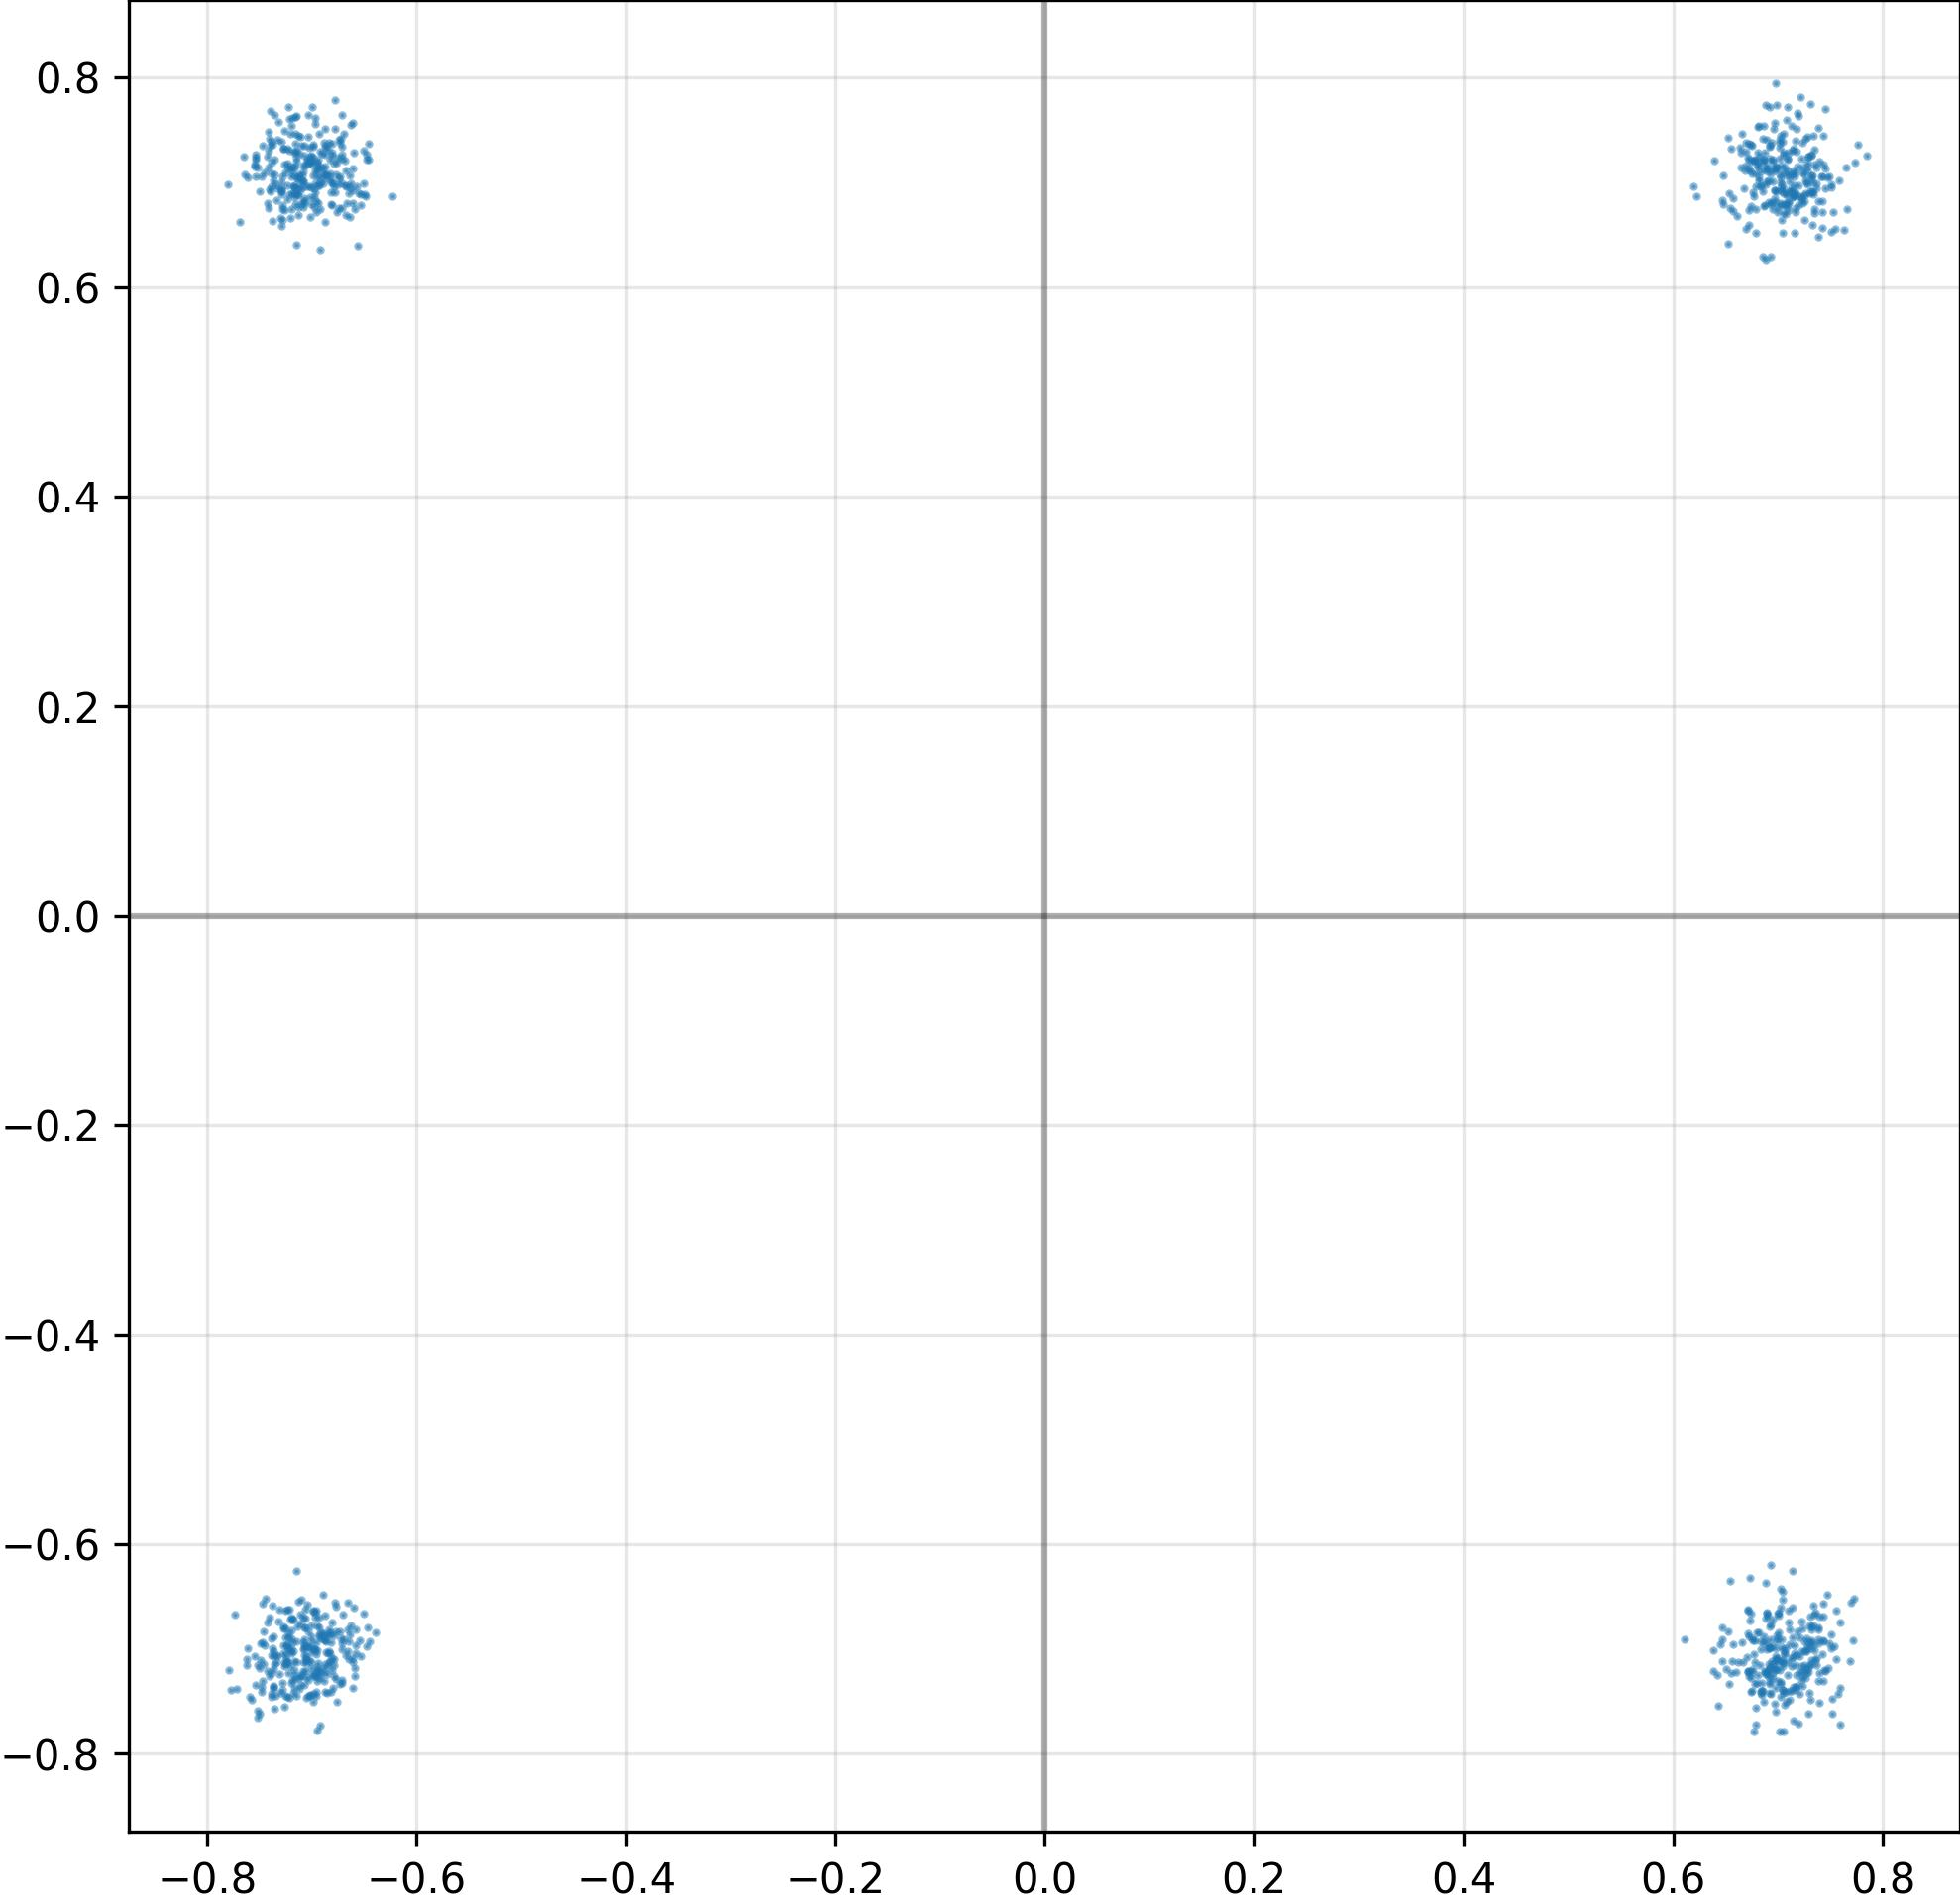

Source data for this figure (header and first rows):
I, Q
6.989277005195617676e-01, 7.141684293746948242e-01
7.055144309997558594e-01, 7.094663381576538086e-01
-7.472243905067443848e-01, 7.347867488861083984e-01
7.100871801376342773e-01, 6.817049384117126465e-01
-7.306619286537170410e-01, -7.238500714302062988e-01
7.126148939132690430e-01, 7.076306939125061035e-01
7.207772135734558105e-01, 6.863814592361450195e-01
7.471312880516052246e-01, 7.051432728767395020e-01
-7.248276472091674805e-01, -6.808899641036987305e-01
-7.336063385009765625e-01, -7.124567031860351562e-01
-7.006719708442687988e-01, -6.879659891128540039e-01
-6.977653503417968750e-01, -6.998937129974365234e-01
-7.069775462150573730e-01, -6.908947825431823730e-01
7.382566928863525391e-01, -6.908233165740966797e-01
7.042789459228515625e-01, -7.165722846984863281e-01
-7.183077335357666016e-01, -6.935318708419799805e-01
-7.017896175384521484e-01, 7.198307514190673828e-01
6.811705827713012695e-01, 7.528863549232482910e-01
-6.846078634262084961e-01, 7.312037944793701172e-01
7.022333741188049316e-01, -6.601648330688476562e-01
6.694932579994201660e-01, 6.550775170326232910e-01
6.784024834632873535e-01, 7.207909226417541504e-01
6.923067569732666016e-01, -7.316740155220031738e-01
-6.810165643692016602e-01, 7.251899838447570801e-01
-6.891183853149414062e-01, -7.178814411163330078e-01
-6.952114701271057129e-01, 7.190595269203186035e-01
-7.274312376976013184e-01, -6.965422034263610840e-01
-6.765841841697692871e-01, -7.282730340957641602e-01
-7.074839472770690918e-01, 7.251499295234680176e-01
-7.049851417541503906e-01, -7.131440043449401855e-01
-7.360745668411254883e-01, 7.023636102676391602e-01
-7.424427866935729980e-01, -7.215490937232971191e-01
-7.173106670379638672e-01, -7.421145439147949219e-01
6.223037838935852051e-01, 6.864451766014099121e-01
6.887088418006896973e-01, 6.265747547149658203e-01
-6.747216582298278809e-01, 7.232249975204467773e-01
-6.946977376937866211e-01, -7.009338736534118652e-01
7.274827957153320312e-01, -6.902320384979248047e-01
-6.804959774017333984e-01, 6.781422495841979980e-01
-6.709492802619934082e-01, 7.337220907211303711e-01
7.192920446395874023e-01, 6.785492897033691406e-01
7.038133740425109863e-01, 6.785673499107360840e-01
-6.638308167457580566e-01, 7.068483233451843262e-01
-7.047482728958129883e-01, 7.218083143234252930e-01
-6.841072440147399902e-01, -7.168505787849426270e-01
7.430571913719177246e-01, 7.170537114143371582e-01
-6.872724890708923340e-01, -6.915931105613708496e-01
7.276262044906616211e-01, -7.227696776390075684e-01
-6.871825456619262695e-01, 7.073764801025390625e-01
6.866526603698730469e-01, 7.537319660186767578e-01
7.019782066345214844e-01, 7.331988215446472168e-01
7.096620798110961914e-01, 7.216038107872009277e-01
6.734674572944641113e-01, 7.117516994476318359e-01
-6.960657238960266113e-01, -7.223512530326843262e-01
6.952164173126220703e-01, -7.225602269172668457e-01
-6.855930089950561523e-01, -7.239499092102050781e-01
6.844533085823059082e-01, -7.403285503387451172e-01
-7.233582735061645508e-01, 7.326233386993408203e-01
-6.874272227287292480e-01, -7.143539786338806152e-01
-6.952846646308898926e-01, -7.174000740051269531e-01
... 964 more rows
